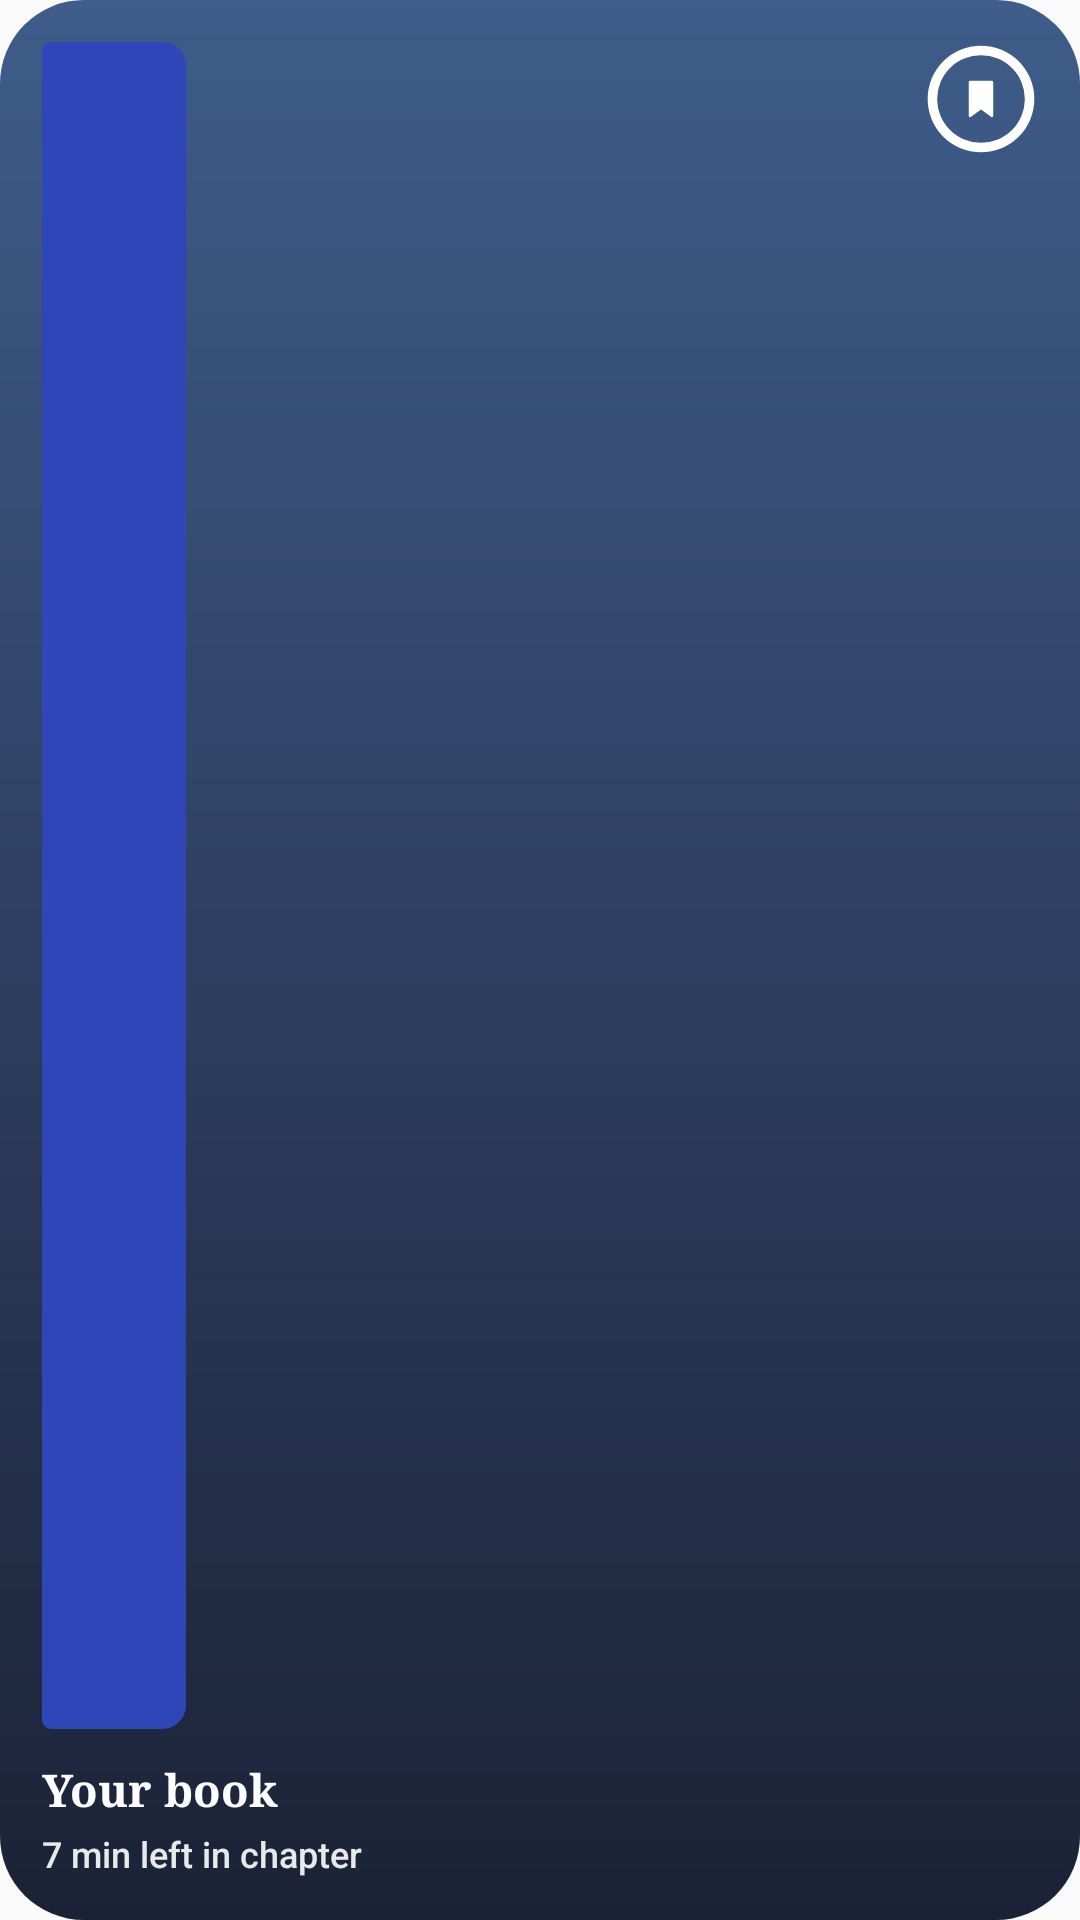

Layout XML and referenced resources for this Android screen:
<!-- AndroidManifest.xml: application theme AppTheme -->
<!-- res/layout/widget_preview.xml -->
<?xml version="1.0" encoding="utf-8"?>
<FrameLayout android:id="@android:id/background" android:background="@drawable/widget_bg" android:layout_width="fill_parent" android:layout_height="fill_parent" android:clipToOutline="true"
  xmlns:android="http://schemas.android.com/apk/res/android">
    <ImageView android:layout_width="fill_parent" android:layout_height="fill_parent" android:src="@drawable/widget_preview_bg" android:scaleType="fitXY" android:importantForAccessibility="no" />
    <LinearLayout android:orientation="vertical" android:padding="14.0dip" android:layout_width="fill_parent" android:layout_height="fill_parent">
        <LinearLayout android:orientation="horizontal" android:layout_width="fill_parent" android:layout_height="0.0dip" android:layout_weight="1.0">
            <ImageView android:layout_width="48.0dip" android:layout_height="fill_parent" android:src="@drawable/widget_preview_cover" android:importantForAccessibility="no" />
            <FrameLayout android:layout_width="0.0dip" android:layout_height="fill_parent" android:layout_weight="1.0" />
            <FrameLayout android:layout_width="38.0dip" android:layout_height="38.0dip">
                <ImageView android:layout_width="fill_parent" android:layout_height="fill_parent" android:src="@drawable/widget_preview_ring" android:importantForAccessibility="no" />
                <ImageView android:layout_gravity="center" android:layout_width="16.0dip" android:layout_height="16.0dip" android:src="@drawable/widget_ic_bookmark" android:importantForAccessibility="no" />
            </FrameLayout>
        </LinearLayout>
        <TextView android:textSize="15.0sp" android:textStyle="bold" android:textColor="#ffffffff" android:layout_width="fill_parent" android:layout_height="wrap_content" android:layout_marginTop="10.0dip" android:text="@string/widget_preview_title" android:maxLines="2" android:fontFamily="serif" />
        <TextView android:textSize="12.0sp" android:textColor="#e6ffffff" android:layout_width="fill_parent" android:layout_height="wrap_content" android:layout_marginTop="3.0dip" android:text="@string/widget_preview_sub" android:maxLines="1" android:fontFamily="sans-serif-medium" />
    </LinearLayout>
</FrameLayout>
<!-- resources referenced by this layout -->
<resources>
  <!-- drawable widget_bg (drawable) -->
  <?xml version="1.0" encoding="utf-8"?>
  <shape android:shape="rectangle"
    xmlns:android="http://schemas.android.com/apk/res/android">
      <solid android:color="@color/widget_bg" />
      <corners android:radius="22.0dip" />
  </shape>
  <!-- drawable widget_ic_bookmark (drawable) -->
  <?xml version="1.0" encoding="utf-8"?>
  <vector android:height="24.0dip" android:width="24.0dip" android:viewportWidth="24.0" android:viewportHeight="24.0"
    xmlns:android="http://schemas.android.com/apk/res/android">
      <path android:fillColor="#ffffffff" android:pathData="M6.5,3.5h11v17l-5.5,-4l-5.5,4z" android:strokeColor="#ffffffff" android:strokeWidth="1.2" android:strokeLineJoin="round" />
  </vector>
  <!-- drawable widget_preview_bg (drawable) -->
  <?xml version="1.0" encoding="utf-8"?>
  <shape android:shape="rectangle"
    xmlns:android="http://schemas.android.com/apk/res/android">
      <gradient android:startColor="#ff3f5c8a" android:endColor="#ff1b2236" android:angle="270.0" />
  </shape>
  <!-- drawable widget_preview_cover (drawable) -->
  <?xml version="1.0" encoding="utf-8"?>
  <shape android:shape="rectangle"
    xmlns:android="http://schemas.android.com/apk/res/android">
      <solid android:color="@color/widget_accent" />
      <corners android:topLeftRadius="3.0dip" android:topRightRadius="8.0dip" android:bottomLeftRadius="3.0dip" android:bottomRightRadius="8.0dip" />
  </shape>
  <!-- drawable widget_preview_ring (drawable) -->
  <?xml version="1.0" encoding="utf-8"?>
  <shape android:shape="ring" android:innerRadiusRatio="2.6" android:thicknessRatio="12.0" android:useLevel="false"
    xmlns:android="http://schemas.android.com/apk/res/android">
      <solid android:color="#ffffffff" />
  </shape>
  <string name="widget_preview_sub">7 min left in chapter</string>
  <string name="widget_preview_title">Your book</string>
  <style name="AppTheme" parent="Theme.AppCompat.Light.DarkActionBar">
          
          <item name="colorPrimary">@color/colorPrimary</item>
          <item name="colorPrimaryDark">@color/colorPrimaryDark</item>
          <item name="colorAccent">@color/colorAccent</item>
      </style>
  <color name="widget_bg">#ffffffff</color>
  <color name="widget_accent">#ff2f46b8</color>
  <!-- not gathered from this repository: default colours our renderer supplied (Android Studio template values) -->
  <color name="colorPrimary">#FF6200EE</color>
  <color name="colorPrimaryDark">#FF3700B3</color>
  <color name="colorAccent">#FF03DAC5</color>
</resources>
